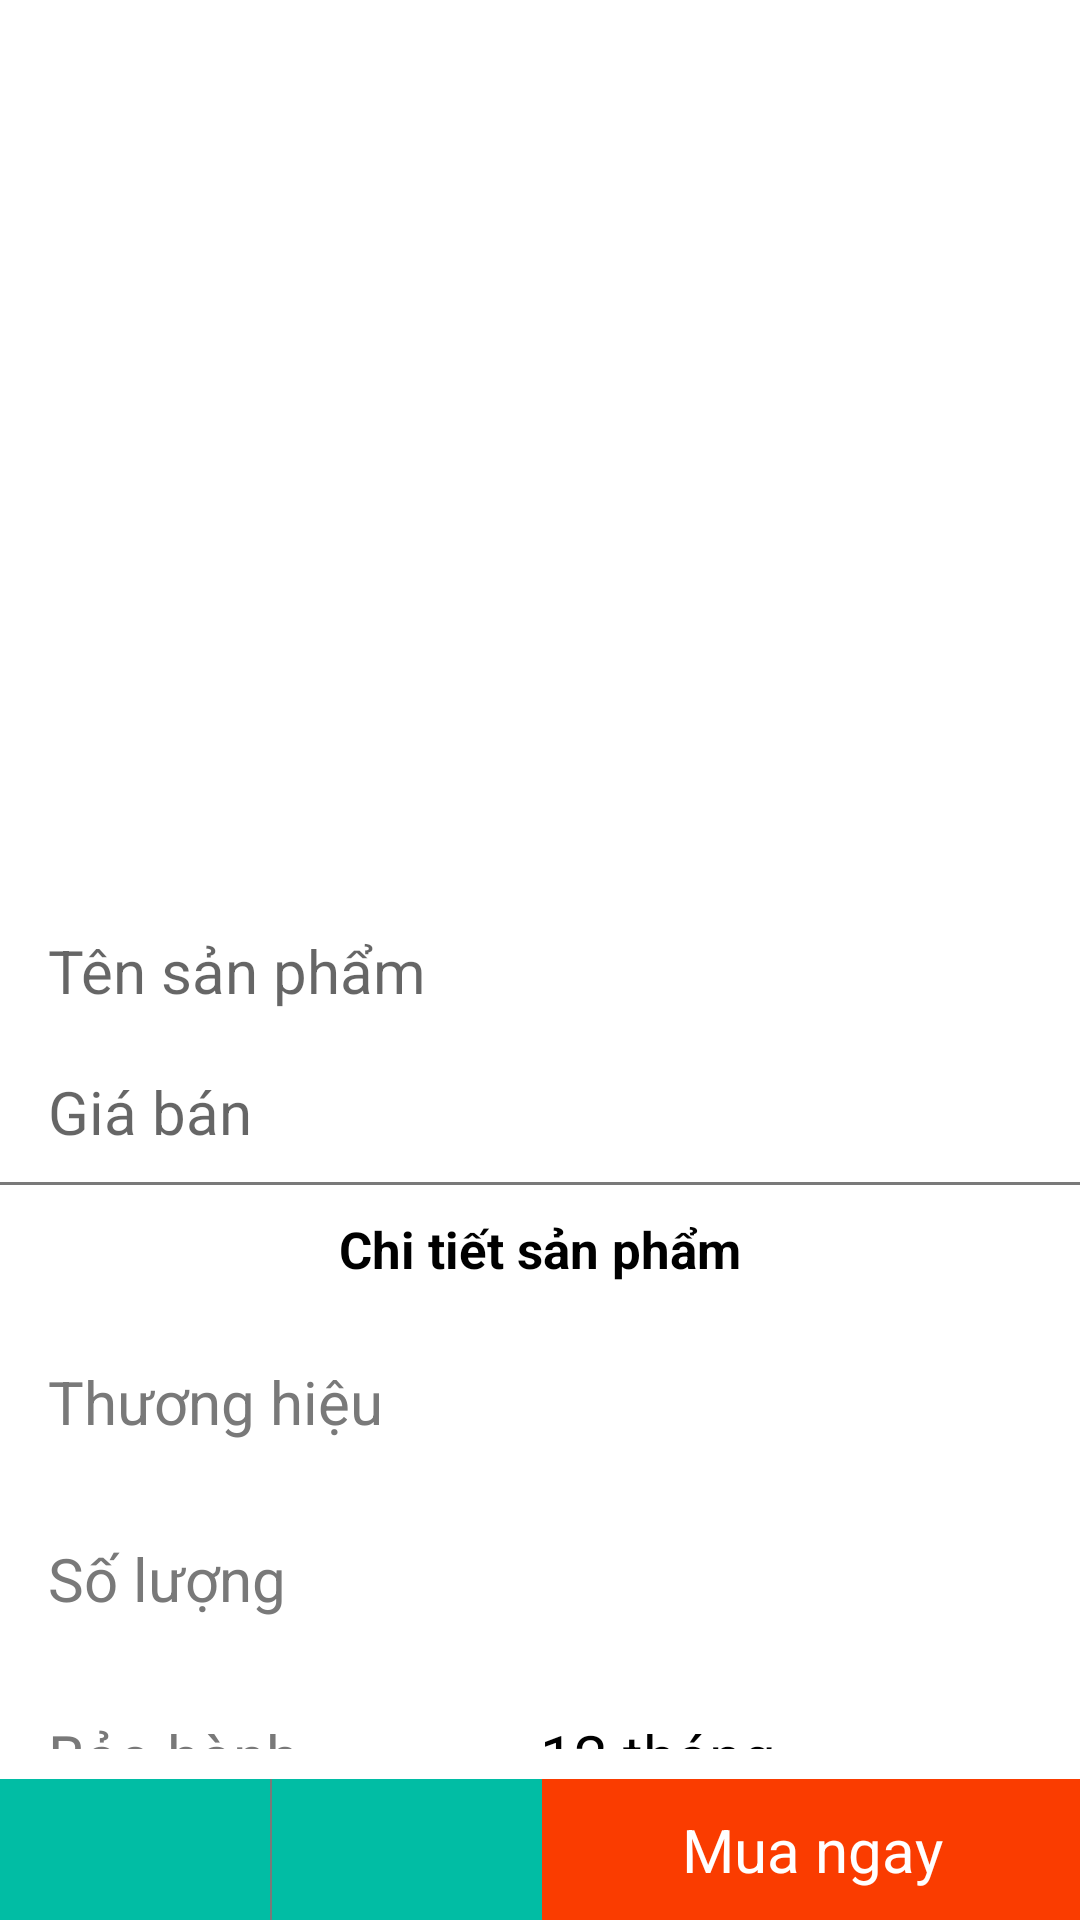

The Android layout XML behind this screen, and the referenced resources:
<!-- AndroidManifest.xml: application theme Theme.Shoke_app -->
<!-- res/layout/activity_detail.xml -->
<?xml version="1.0" encoding="utf-8"?>
<RelativeLayout xmlns:android="http://schemas.android.com/apk/res/android"
    xmlns:app="http://schemas.android.com/apk/res-auto"
    xmlns:tools="http://schemas.android.com/tools"
    android:id="@+id/layout_parent"
    android:layout_width="match_parent"
    android:layout_height="match_parent"
    android:orientation="vertical"
    android:background="@color/white"
    tools:context=".DetailActivity">

    <ScrollView
        android:layout_width="match_parent"
        android:layout_height="match_parent"
        android:layout_toStartOf="@id/layout_parent"
        android:layout_toLeftOf="@id/layout_parent"
        android:layout_toRightOf="@id/layout_parent"
        android:layout_above="@+id/bottom_bar"
        android:fillViewport="true"
        android:scrollbars="none"
        tools:ignore="NotSibling">

        <LinearLayout
            android:layout_width="match_parent"
            android:layout_height="match_parent"
            android:orientation="vertical">

            <ImageView
                android:id="@+id/img_product_detail"
                android:layout_width="match_parent"
                android:layout_height="300dp"
                android:scaleType="centerInside" />

            <LinearLayout
                android:layout_width="match_parent"
                android:layout_height="wrap_content"
                android:orientation="vertical">

                <TextView
                    android:id="@+id/tv_name_detail"
                    android:layout_width="match_parent"
                    android:layout_height="wrap_content"
                    android:hint="Tên sản phẩm"
                    android:paddingHorizontal="16dp"
                    android:paddingVertical="10dp"
                    android:textColor="@color/black"
                    android:textSize="20sp" />

                <TextView
                    android:id="@+id/tv_price_detail"
                    android:layout_width="match_parent"
                    android:layout_height="wrap_content"
                    android:hint="Giá bán"
                    android:paddingHorizontal="16dp"
                    android:paddingVertical="10dp"
                    android:textColor="#ed4d2d"
                    android:textSize="20sp" />

                <View
                    android:layout_width="match_parent"
                    android:layout_height="1dp"
                    android:background="#797979" />

                <TextView
                    android:layout_width="match_parent"
                    android:layout_height="wrap_content"
                    android:gravity="center"
                    android:paddingVertical="10dp"
                    android:text="Chi tiết sản phẩm"
                    android:textColor="@color/black"
                    android:textSize="17sp"
                    android:textStyle="bold" />

                <LinearLayout
                    android:layout_width="match_parent"
                    android:layout_height="wrap_content"
                    android:orientation="horizontal"
                    android:padding="16dp"
                    android:weightSum="2">

                    <TextView
                        android:layout_width="0dp"
                        android:layout_height="wrap_content"
                        android:layout_weight="1"
                        android:text="Thương hiệu"
                        android:textColor="#797979"
                        android:textSize="20sp" />

                    <TextView
                        android:id="@+id/tv_producer_detail"
                        android:layout_width="0dp"
                        android:layout_height="wrap_content"
                        android:layout_weight="1"
                        android:textColor="@color/black"
                        android:textSize="20sp" />
                </LinearLayout>

                <LinearLayout
                    android:layout_width="match_parent"
                    android:layout_height="wrap_content"
                    android:orientation="horizontal"
                    android:padding="16dp"
                    android:weightSum="2">

                    <TextView
                        android:layout_width="0dp"
                        android:layout_height="wrap_content"
                        android:layout_weight="1"
                        android:text="Số lượng"
                        android:textColor="#797979"
                        android:textSize="20sp" />

                    <TextView
                        android:id="@+id/tv_amount_detail"
                        android:layout_width="0dp"
                        android:layout_height="wrap_content"
                        android:layout_weight="1"
                        android:textColor="@color/black"
                        android:textSize="20sp" />
                </LinearLayout>

                <LinearLayout
                    android:layout_width="match_parent"
                    android:layout_height="wrap_content"
                    android:orientation="horizontal"
                    android:padding="16dp"
                    android:weightSum="2">

                    <TextView
                        android:layout_width="0dp"
                        android:layout_height="wrap_content"
                        android:layout_weight="1"
                        android:text="Bảo hành"
                        android:textColor="#797979"
                        android:textSize="20sp" />

                    <TextView
                        android:layout_width="0dp"
                        android:layout_height="wrap_content"
                        android:layout_weight="1"
                        android:text="12 tháng"
                        android:textColor="@color/black"
                        android:textSize="20sp" />
                </LinearLayout>

                <View
                    android:layout_width="match_parent"
                    android:layout_height="1dp"
                    android:background="#797979" />

                <TextView
                    android:id="@+id/tv_description_detail"
                    android:paddingHorizontal="16dp"
                    android:paddingTop="10dp"
                    android:textSize="20sp"
                    android:textColor="#797979"
                    android:layout_width="match_parent"
                    android:layout_height="wrap_content" />
            </LinearLayout>

        </LinearLayout>
    </ScrollView>

    <LinearLayout
        android:id="@+id/bottom_bar"
        android:layout_width="match_parent"
        android:layout_height="wrap_content"
        android:layout_alignParentBottom="true"
        android:layout_marginTop="10dp"
        android:orientation="horizontal"
        android:weightSum="4">

        <ImageButton
            android:layout_width="0dp"
            android:layout_height="match_parent"
            android:layout_weight="1"
            android:background="#01BDA4"
            app:srcCompat="@drawable/comment"
            tools:ignore="VectorDrawableCompat" />

        <View
            android:layout_width="0dp"
            android:layout_height="match_parent"
            android:layout_weight="0.01"
            android:background="#797979" />

        <ImageButton
            android:id="@+id/btn_add_to_cart"
            android:layout_width="0dp"
            android:layout_height="match_parent"
            android:layout_weight="1"
            android:background="#01BDA4"
            android:padding="8dp"
            app:srcCompat="@drawable/cart_white"
            tools:ignore="VectorDrawableCompat" />

        <TextView
            android:layout_width="0dp"
            android:layout_height="wrap_content"
            android:layout_weight="2"
            android:background="#FA3C00"
            android:gravity="center_horizontal"
            android:padding="10dp"
            android:text="Mua ngay"
            android:textColor="@color/white"
            android:textSize="20sp" />
    </LinearLayout>
</RelativeLayout>
<!-- resources referenced by this layout -->
<resources>
  <color name="black">#FF000000</color>
  <color name="white">#FFFFFFFF</color>
  <style name="Theme.Shoke_app" parent="Theme.MaterialComponents.DayNight.DarkActionBar">
          
          <item name="colorPrimary">@color/purple_500</item>
          <item name="colorPrimaryVariant">@color/purple_700</item>
          <item name="colorOnPrimary">@color/white</item>
          
          <item name="colorSecondary">@color/teal_200</item>
          <item name="colorSecondaryVariant">@color/teal_700</item>
          <item name="colorOnSecondary">@color/black</item>
          
          <item name="android:statusBarColor" tools:targetApi="l">?attr/colorPrimaryVariant</item>
          
      </style>
  <color name="purple_500">#FF6200EE</color>
  <color name="purple_700">#FF3700B3</color>
  <color name="teal_200">#FF03DAC5</color>
  <color name="teal_700">#FF018786</color>
</resources>
